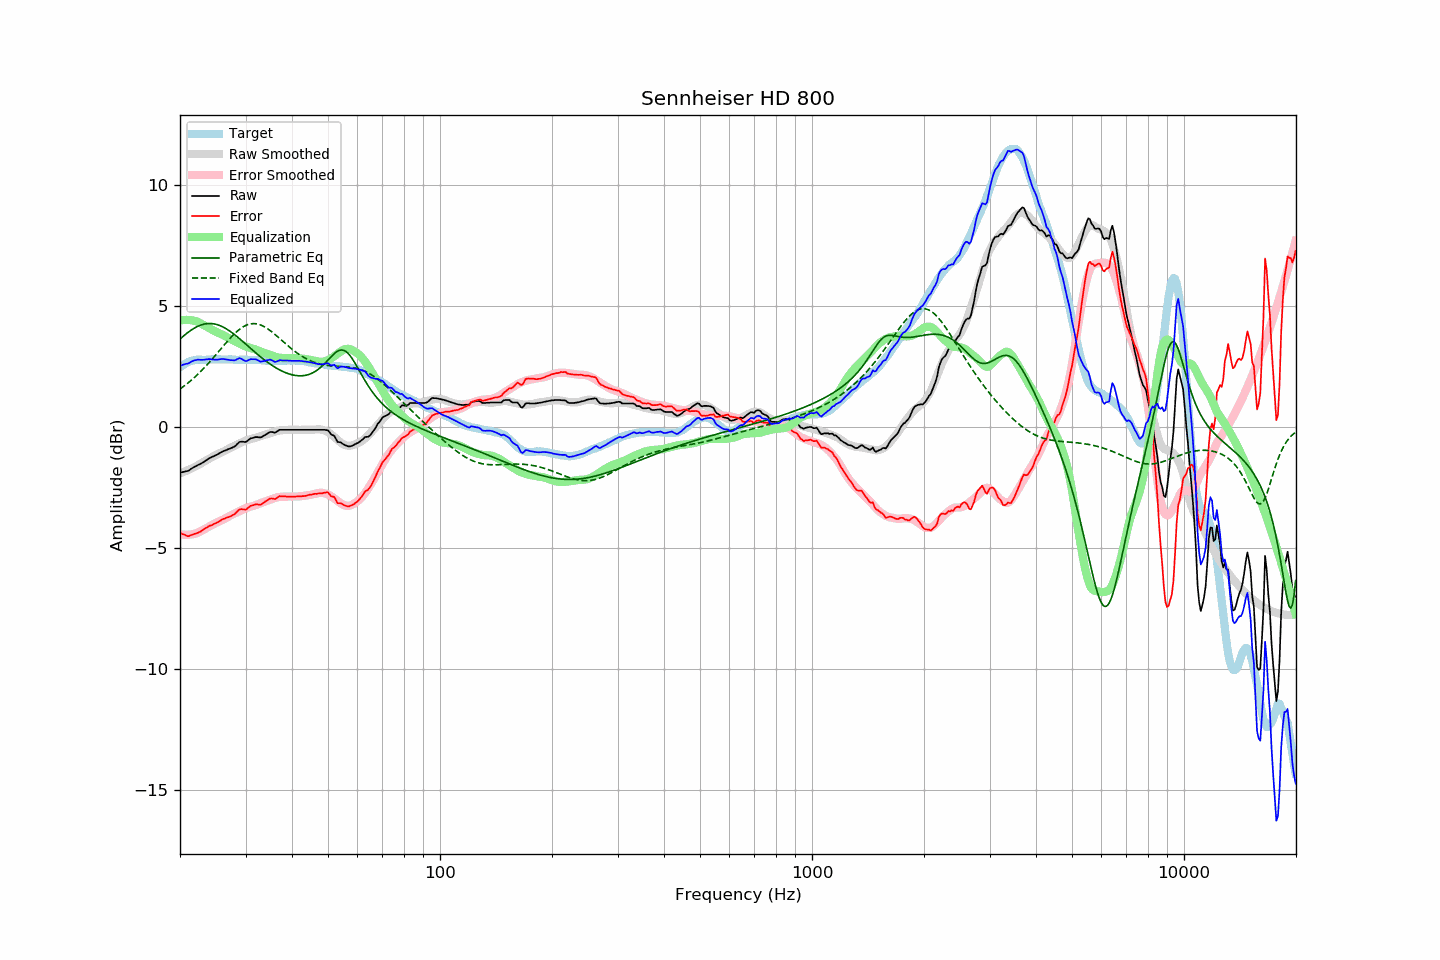

Data behind this chart, as committed beside it:
frequency, raw, error, smoothed, error_smoothed, equalization, parametric_eq, fixed_band_eq, equalized_raw, equalized_smoothed, target
20.00, -1.87, -4.36, -1.90, -4.42, 4.42, 3.65, 1.59, 2.54, 2.51, 2.48
20.20, -1.86, -4.40, -1.88, -4.43, 4.43, 3.71, 1.63, 2.56, 2.55, 2.53
20.40, -1.84, -4.43, -1.85, -4.44, 4.44, 3.77, 1.68, 2.59, 2.58, 2.58
20.61, -1.83, -4.45, -1.82, -4.44, 4.44, 3.82, 1.73, 2.61, 2.62, 2.61
20.81, -1.81, -4.48, -1.80, -4.44, 4.44, 3.88, 1.78, 2.63, 2.65, 2.66
21.02, -1.80, -4.51, -1.77, -4.44, 4.44, 3.93, 1.84, 2.64, 2.67, 2.70
21.23, -1.76, -4.49, -1.74, -4.44, 4.44, 3.98, 1.89, 2.67, 2.70, 2.72
21.44, -1.71, -4.45, -1.71, -4.43, 4.43, 4.02, 1.95, 2.72, 2.72, 2.74
21.66, -1.67, -4.43, -1.67, -4.42, 4.42, 4.07, 2.00, 2.74, 2.74, 2.76
21.87, -1.63, -4.40, -1.64, -4.40, 4.40, 4.11, 2.06, 2.77, 2.76, 2.77
22.09, -1.60, -4.39, -1.61, -4.38, 4.38, 4.14, 2.12, 2.78, 2.78, 2.79
22.31, -1.56, -4.36, -1.57, -4.36, 4.36, 4.18, 2.19, 2.80, 2.79, 2.80
22.54, -1.53, -4.33, -1.53, -4.33, 4.33, 4.20, 2.25, 2.80, 2.80, 2.80
22.76, -1.50, -4.30, -1.49, -4.29, 4.29, 4.23, 2.32, 2.79, 2.80, 2.80
22.99, -1.46, -4.25, -1.45, -4.26, 4.26, 4.25, 2.39, 2.79, 2.80, 2.79
23.22, -1.42, -4.21, -1.41, -4.22, 4.22, 4.27, 2.45, 2.79, 2.80, 2.79
23.45, -1.37, -4.16, -1.38, -4.18, 4.18, 4.28, 2.53, 2.81, 2.80, 2.79
23.69, -1.33, -4.13, -1.34, -4.14, 4.14, 4.29, 2.60, 2.81, 2.81, 2.80
23.92, -1.28, -4.08, -1.30, -4.11, 4.11, 4.29, 2.67, 2.82, 2.81, 2.80
24.16, -1.25, -4.06, -1.26, -4.07, 4.07, 4.29, 2.75, 2.82, 2.80, 2.81
24.40, -1.22, -4.04, -1.23, -4.03, 4.03, 4.29, 2.82, 2.81, 2.80, 2.82
24.65, -1.19, -4.00, -1.19, -4.00, 4.00, 4.28, 2.90, 2.80, 2.80, 2.81
24.89, -1.16, -3.97, -1.16, -3.96, 3.96, 4.27, 2.98, 2.80, 2.81, 2.81
25.14, -1.13, -3.94, -1.12, -3.93, 3.93, 4.25, 3.05, 2.79, 2.81, 2.81
25.39, -1.09, -3.91, -1.09, -3.90, 3.90, 4.23, 3.13, 2.81, 2.81, 2.81
25.65, -1.05, -3.87, -1.06, -3.87, 3.87, 4.20, 3.21, 2.82, 2.81, 2.81
25.91, -1.01, -3.82, -1.03, -3.84, 3.84, 4.17, 3.29, 2.83, 2.81, 2.80
26.16, -0.98, -3.79, -1.00, -3.81, 3.81, 4.14, 3.37, 2.83, 2.81, 2.80
26.43, -0.96, -3.77, -0.97, -3.78, 3.78, 4.10, 3.45, 2.81, 2.81, 2.80
26.69, -0.93, -3.74, -0.93, -3.74, 3.74, 4.06, 3.52, 2.80, 2.81, 2.80
26.96, -0.90, -3.72, -0.90, -3.70, 3.70, 4.02, 3.60, 2.79, 2.80, 2.81
27.23, -0.88, -3.69, -0.86, -3.66, 3.66, 3.98, 3.67, 2.78, 2.80, 2.81
27.50, -0.85, -3.66, -0.83, -3.63, 3.63, 3.93, 3.74, 2.78, 2.80, 2.81
27.77, -0.82, -3.62, -0.80, -3.60, 3.60, 3.88, 3.81, 2.77, 2.80, 2.80
28.05, -0.79, -3.59, -0.76, -3.56, 3.56, 3.83, 3.88, 2.77, 2.80, 2.80
28.33, -0.73, -3.52, -0.73, -3.53, 3.53, 3.78, 3.94, 2.80, 2.80, 2.79
28.62, -0.66, -3.45, -0.70, -3.50, 3.50, 3.72, 4.00, 2.83, 2.80, 2.79
28.90, -0.60, -3.40, -0.67, -3.47, 3.47, 3.67, 4.05, 2.86, 2.80, 2.80
29.19, -0.59, -3.38, -0.64, -3.43, 3.43, 3.61, 4.10, 2.84, 2.80, 2.78
29.48, -0.59, -3.40, -0.60, -3.40, 3.40, 3.55, 4.14, 2.80, 2.79, 2.80
29.78, -0.60, -3.40, -0.57, -3.37, 3.37, 3.49, 4.18, 2.76, 2.79, 2.79
30.08, -0.60, -3.41, -0.55, -3.34, 3.34, 3.44, 4.22, 2.73, 2.79, 2.80
30.38, -0.55, -3.35, -0.52, -3.31, 3.31, 3.38, 4.24, 2.76, 2.79, 2.79
30.68, -0.50, -3.29, -0.50, -3.29, 3.29, 3.32, 4.26, 2.79, 2.79, 2.79
30.99, -0.45, -3.24, -0.49, -3.28, 3.28, 3.26, 4.28, 2.82, 2.79, 2.79
31.30, -0.44, -3.23, -0.47, -3.26, 3.26, 3.20, 4.29, 2.82, 2.79, 2.79
31.61, -0.42, -3.21, -0.46, -3.24, 3.24, 3.14, 4.29, 2.82, 2.79, 2.79
31.93, -0.40, -3.19, -0.44, -3.22, 3.22, 3.09, 4.28, 2.82, 2.78, 2.78
32.24, -0.40, -3.18, -0.41, -3.19, 3.19, 3.03, 4.27, 2.79, 2.78, 2.77
32.57, -0.41, -3.20, -0.39, -3.17, 3.17, 2.97, 4.26, 2.75, 2.78, 2.78
32.89, -0.42, -3.20, -0.37, -3.14, 3.14, 2.92, 4.23, 2.72, 2.77, 2.78
33.22, -0.39, -3.16, -0.35, -3.12, 3.12, 2.87, 4.21, 2.72, 2.77, 2.77
33.55, -0.35, -3.12, -0.33, -3.09, 3.09, 2.81, 4.18, 2.74, 2.77, 2.77
33.89, -0.31, -3.07, -0.31, -3.07, 3.07, 2.76, 4.14, 2.76, 2.76, 2.76
34.23, -0.27, -3.04, -0.29, -3.05, 3.05, 2.71, 4.10, 2.77, 2.76, 2.76
34.57, -0.23, -2.99, -0.27, -3.02, 3.02, 2.66, 4.05, 2.79, 2.76, 2.75
34.92, -0.19, -2.94, -0.24, -3.00, 3.00, 2.62, 4.00, 2.80, 2.75, 2.75
35.27, -0.19, -2.94, -0.22, -2.97, 2.97, 2.57, 3.95, 2.78, 2.75, 2.75
35.62, -0.20, -2.95, -0.20, -2.95, 2.95, 2.53, 3.90, 2.74, 2.75, 2.75
35.97, -0.22, -2.97, -0.18, -2.92, 2.92, 2.49, 3.84, 2.70, 2.75, 2.74
... 635 more rows
